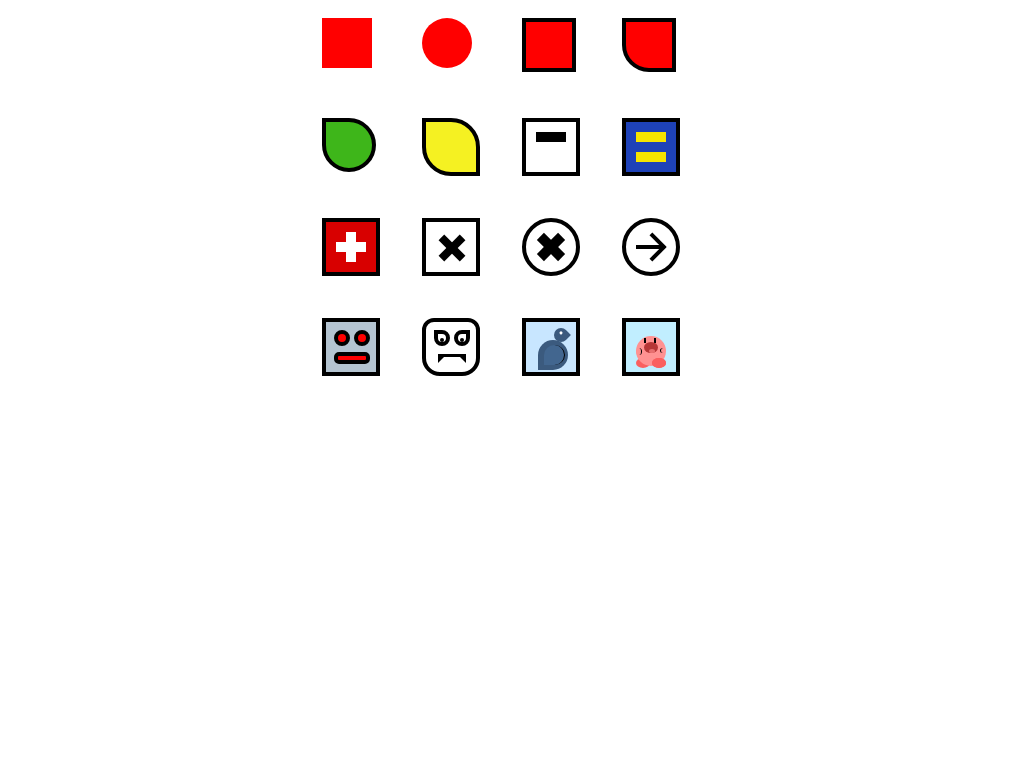

Give the HTML and CSS whose rendering is this image.

<div id="container">
    <!-- #a square -->
    <div id="a"></div>
  
    <!-- #b circle -->
    <div id="b"></div>
  
    <!-- #c box with border -->
    <div id="c"></div>
  
    <!-- #d one corner -->
    <div id="d"></div>

    <!-- #e leaf -->
    <div id="e"></div>

    <!-- #f lemmon -->
    <div id="f"></div>

    <!-- #g '-' -->
    <div id="g">
        <div></div>
    </div>

    <!-- #h '=' -->
    <div id="h">
        <div></div>
        <div></div>
    </div>

    <!-- #i '+' -->
    <div id="i">
        <div></div>
        <div></div>
    </div>

    <!--#j X -->
    <div id="j">
        <div></div>
        <div></div>
    </div>

    <!--#k Ox -->
    <div id="k">
        <div></div>
        <div></div>
    </div>

    <!--#l -> -->
    <div id="l">
        <div></div>
        <div></div>
        <div></div>
    </div>
    <!-- #m Angry Robot-->
    <div id="m">
        <div></div>
        <div></div>
        <div></div>
    </div>
    <!-- #n Vampire-->
    <div id="n">
        <div>
            <div></div>
        </div>
        <div>
            <div></div>
        </div>
        <div></div>
    </div>

    <!-- #o Bird-->
    <div id="o">
        <div></div>
        <div></div>
        <div>
            <div></div>
        </div>
    </div>

    <!--#p Kirby -->
    <div id="p">
        <div></div>
        <div></div>
        <div></div>
        <div></div>
        <div></div>
        <div></div>
        <div></div>
        <div></div>
        <div>
            <div></div>
        </div>
    </div>

</div>
  
<style>
    #container {
        height: 400px;
        width: 400px;
        margin: auto;
        display: grid;
        grid-template-rows: repeat(4, 100px);
        grid-template-columns: repeat(4, 100px);
    }
    
    #a {
        height: 50px;
        width: 50px;
        margin: 10px;
        background-color: red;
    }
    
    #b {
        width: 50px;
        height: 50px;
        margin: 10px;
        border-radius: 100%;
        background-color: red;
    }

    #c {
        width: 46px;
        height: 46px;
        margin: 10px;
        background-color: red;
        border: 4px solid black;
    }

    #d {
        width: 46px; 
        height: 46px; 
        margin: 10px;
        background-color: red;
        border: 4px solid black;
        border-radius: 0 0 0 50%
    }

    #e {
        width: 46px; 
        height: 46px; 
        margin: 10px;
        background-color: rgb(62, 182, 26);
        border: 4px solid black;
        border-radius: 0 50% 50% 50%;
    }

    #f {
        width: 50px; 
        height: 50px; 
        margin: 10px;
        background-color: rgb(245, 241, 34);
        border: 4px solid black;
        border-radius: 0 50% 0 50%;
    }

    #g {
        width: 50px; 
        height: 50px; 
        background-color: white;
        margin: 10px;
        border: 4px solid black;
        position: relative;
    }

    #g > div {
        width: 30px;
        height: 10px;
        background-color: black;
        transform: translate(10px, 10px);
    }

    #h {
        width: 50px; 
        height: 50px; 
        background-color: rgb(30, 66, 184);
        margin: 10px;
        border: 4px solid black;
        position: relative;
    }

    #h > div:first-child {
        width: 30px;
        height: 10px;
        background-color: rgb(245, 228, 0);
        transform: translate(10px, 10px);
    }

    #h > div:last-child {
        width: 30px;
        height: 10px;
        background-color: rgb(245, 228, 0);
        transform: translate(10px, 20px);
    }

    #i {
        width: 50px; 
        height: 50px; 
        background-color: rgb(216, 0, 0);
        margin: 10px;
        border: 4px solid black;
        position: relative;
    }

    #i > div:first-child {
        width: 30px;
        height: 10px;
        background-color: rgb(255, 255, 255);
        position: absolute;
        transform: translate(10px, 20px);
    }

    #i > div:last-child {
        width: 10px;
        height: 30px;
        background-color: rgb(255, 255, 255);
        position: absolute;
        transform: translate(20px, 10px);
    }

    #j {
        width: 50px; 
        height: 50px; 
        background-color: white;
        margin: 10px;
        border: 4px solid black;
        position: relative;
    }

    #j > div:first-child {
        width: 30px;
        height: 8px;
        background-color: black;
        position: absolute;
        transform: translate(11px, 22px) rotate(-45deg);
    }

    #j > div:last-child {
        width: 30px;
        height: 8px;
        background-color: black;
        position: absolute;
        transform: translate(11px, 22px) rotate(45deg);
    }

    #k {
        width: 50px; 
        height: 50px; 
        background-color: white;
        margin: 10px;
        border: 4px solid black;
        border-radius: 50%;
        position: relative;
    }

    #k > div:first-child {
        width: 30px;
        height: 10px;
        background-color: black;
        position: absolute;
        transform: translate(10px, 20px) rotate(-45deg);
    }

    #k > div:last-child {
        width: 30px;
        height: 10px;
        background-color: black;
        position: absolute;
        transform: translate(10px, 20px) rotate(45deg);
    }

    #l {
        width: 50px; 
        height: 50px; 
        background-color: white;
        margin: 10px;
        border: 4px solid black;
        border-radius: 50%;
        position: relative;
    }

    #l > div:first-child {
        width: 26px;
        height: 4px;
        background-color: black;
        position: absolute;
        transform: translate(10px, 23px);
    }

    #l > div:nth-child(2) {
        width: 20px;
        height: 4px;
        background-color: black;
        position: absolute;
        transform: translate(22px, 17px) rotate(45deg);
    }

    #l > div:last-child {
        width: 20px;
        height: 4px;
        background-color: black;
        position: absolute;
        transform: translate(22px, 29px) rotate(-45deg);
    }

    #m {
        width: 50px; 
        height: 50px; 
        background-color: rgb(180, 196, 209);
        margin: 10px;
        border: 4px solid black;
        position: relative;
    }

    #m > div:first-child {
        width: 8px;
        height: 8px;
        background-color: rgb(255, 0, 0);
        border: 4px solid black;
        border-radius: 50%;
        position: absolute;
        transform: translate(8px, 8px);
    }

    #m > div:nth-child(2) {
        width: 8px;
        height: 8px;
        background-color: rgb(255, 0, 0);
        border: 4px solid black;
        border-radius: 50%;
        position: absolute;
        transform: translate(28px, 8px);
    }

    #m > div:last-child {
        width: 28px;
        height: 4px;
        background-color: rgb(255, 0, 0);
        border: 4px solid black;
        border-radius: 5px;
        position: absolute;
        transform: translate(8px, 30px);
    }

    #n {
        width: 50px; 
        height: 50px; 
        background-color: white;
        margin: 10px;
        border: 4px solid black;
        position: relative;
        border-radius: 12px 12px 18px 18px
    }

    #n > div:first-child {
        width: 8px;
        height: 8px;
        background-color: white;
        border: 4px solid black;
        border-radius: 0 50% 50% 50%;
        position: absolute;
        transform: translate(8px, 8px);
    }

    #n > div:first-child > div {
        width: 4px;
        height: 4px;
        border-radius: 50%;
        background-color: black;
        transform: translate(2px, 4px);

    }
    #n > div:nth-child(2) {
        width: 8px;
        height: 8px;
        background-color: white;
        border: 4px solid black;
        border-radius: 50% 0 50% 50%;
        position: absolute;
        transform: translate(28px, 8px);
    }

    #n > div:nth-child(2) > div {
        width: 4px;
        height: 4px;
        border-radius: 50%;
        background-color: black;
        transform: translate(2px, 4px);
    }

    #n > div:last-child {
        width: 16px;
        height: 0px;
        border-top: 3px solid black;
        border-left: 6px solid black;
        border-right: 6px solid black;
        border-bottom: 6px solid transparent;
        position: absolute;
        transform: translate(12px, 32px);
    }

    #o {
        width: 50px; 
        height: 50px; 
        background-color: rgb(200, 230, 255);
        margin: 10px;
        border: 4px solid black;
        position: relative;
    }

    #o > div:first-child {
        width: 30px;
        height: 30px;
        background-color: rgb(59, 90, 126);
        border-radius: 50% 50% 50% 0;
        position: absolute;
        transform: translate(12px, 18px); 
    }

    #o > div:nth-child(2) {
        width: 20px;
        height: 20px;
        background-color: rgb(66, 102, 143);
        border-radius: 50% 50% 50% 0;
        position: absolute;
        border-right: 1px solid;
        transform: translate(18px, 23px);
    }

    #o > div:last-child {
        width: 14px;
        height: 14px;
        background-color: rgb(59, 90, 126);
        border-radius: 50% 0 50% 50%;
        position: absolute;
        transform: translate(28px, 6px) rotate(45deg);
    }
    
    #o > div:last-child > div {
        width: 3px;
        height: 3px;
        background-color: white;
        border-radius: 50%;
        transform: translate(4px, 4px);
    }

    #p {
        width: 50px; 
        height: 50px; 
        background-color: rgb(193, 238, 255);
        margin: 10px;
        border: 4px solid black;
        position: relative;
    }

    #p > div:first-child {
        width: 14px;
        height: 10px;
        background-color: rgb(250, 95, 95);
        border-radius: 50%;
        position: absolute;
        transform: translate(10px, 36px); 
    }

    #p > div:nth-child(2) {
        width: 30px;
        height: 30px;
        background-color: rgb(255, 146, 146);
        border-radius: 50%;
        position: absolute;
        transform: translate(10px, 14px);
    }

    #p > div:nth-child(3) {
        width: 14px;
        height: 10px;
        background-color: rgb(250, 95, 95);
        border-radius: 50%;
        position: absolute;
        transform: translate(26px, 36px);
    }

    #p > div:nth-child(4) {
        width: 14px;
        height: 10px;
        background-color: rgb(250, 95, 95);
        border-radius: 50%;
        position: absolute;
        transform: translate(26px, 36px)
    }

    #p > div:nth-child(5) {
        width: 5px;
        height: 7px;
        background-color: rgb(255, 146, 146);
        border-radius: 50%;
        border-right: 1px solid black;
        position: absolute;
        transform: translate(10px, 26px);
    }

    #p > div:nth-child(6) {
        width: 5px;
        height: 5px;
        background-color: rgb(255, 146, 146);
        border-radius: 50% ;
        border-left: 1px solid black;
        position: absolute;
        transform: translate(34px, 26px);
    }

    #p > div:nth-child(7) {
        width: 2px;
        height: 5px;
        background-color: black;
        position: absolute;
        transform: translate(18px, 16px);
    }

    #p > div:nth-child(8) {
        width: 2px;
        height: 5px;
        background-color: black;
        position: absolute;
        transform: translate(28px, 16px);
    }
    #p > div:last-child {
        width: 14px;
        height: 11px;
        background-color: rgb(182, 55, 55);
        border-radius: 50%;
        position: absolute;
        transform: translate(18px, 20px);
    }

    #p > div:last-child > div {
        width: 6px;
        height: 4px;
        background-color: rgb(231, 112, 112);
        border-radius: 50%;
        position: absolute;
        transform: translate(5px, 7px);
    }


    







</style>
